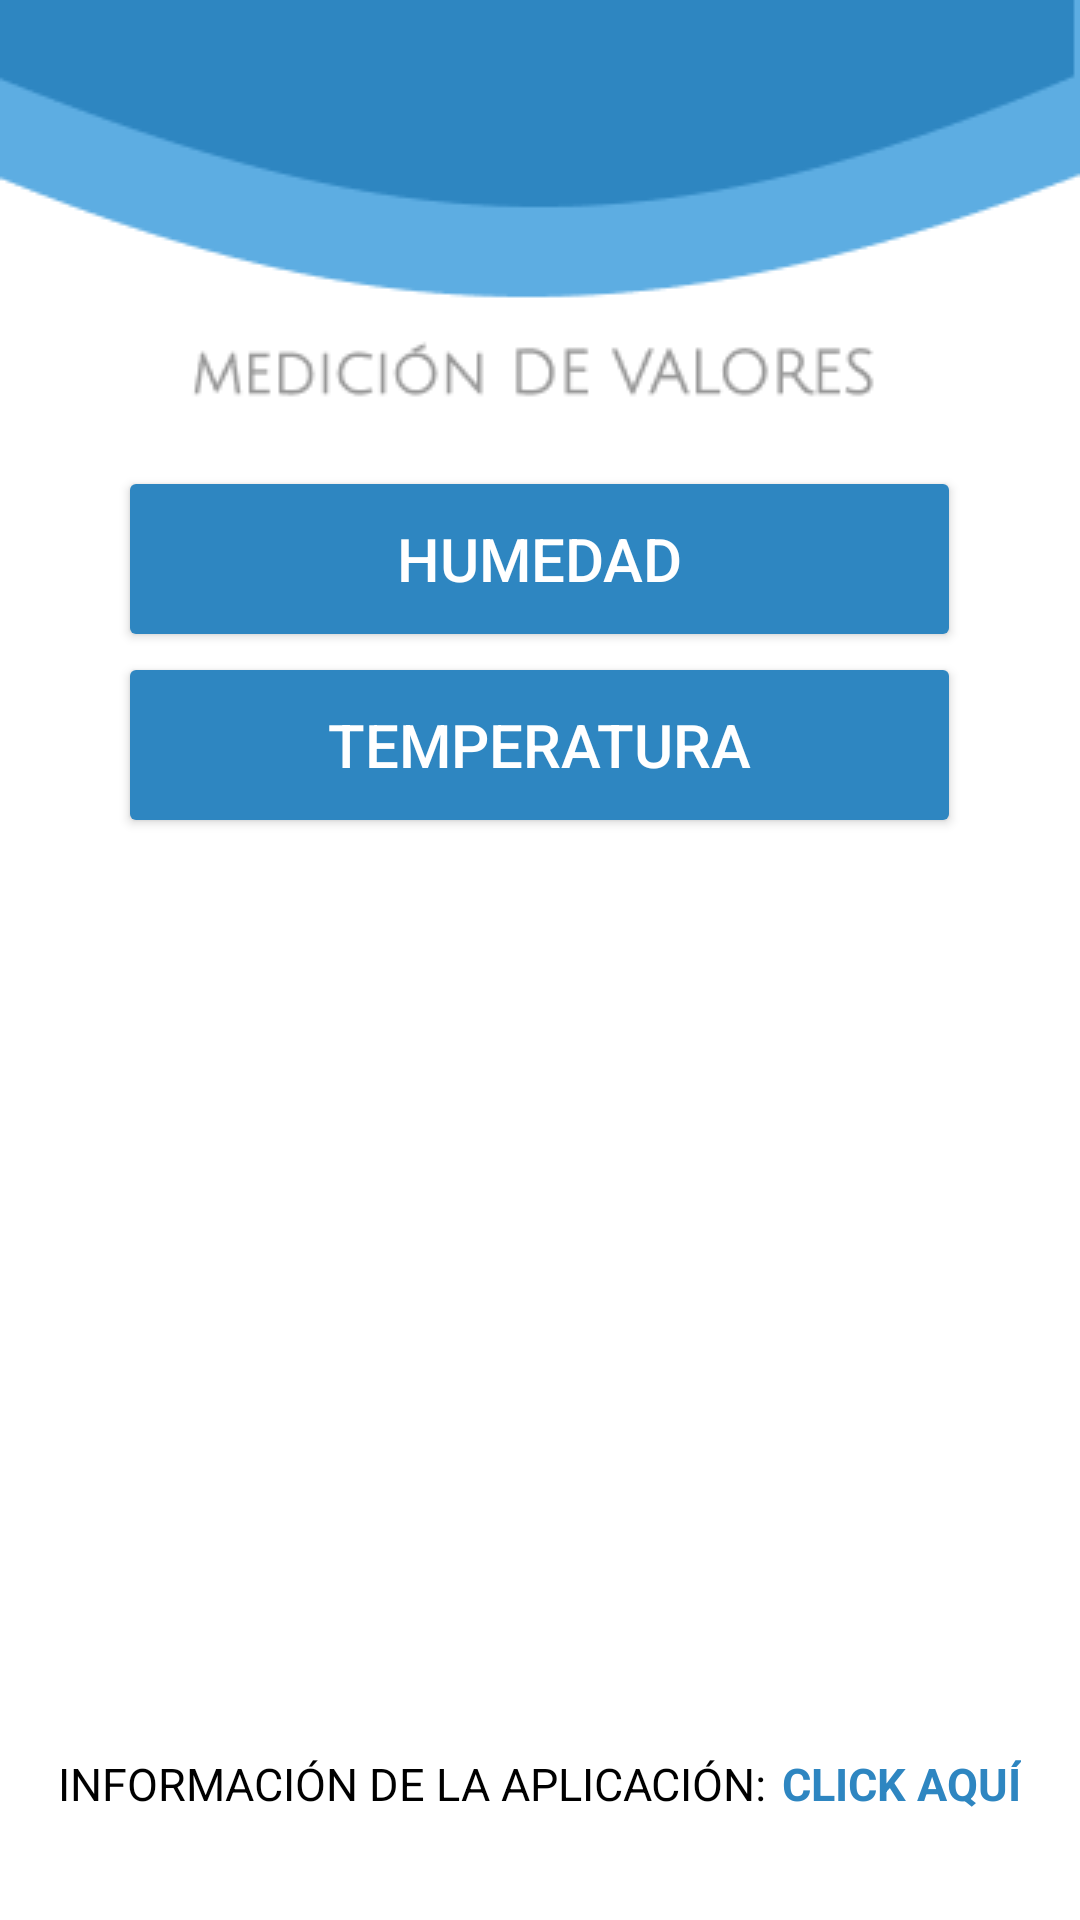

Produce the Android XML layout that renders to this screen, including the resource entries it uses.
<!-- AndroidManifest.xml: activity theme SplashTheme -->
<!-- res/layout/activity_main.xml -->
<?xml version="1.0" encoding="utf-8"?>
<LinearLayout xmlns:android="http://schemas.android.com/apk/res/android"
    xmlns:app="http://schemas.android.com/apk/res-auto"
    xmlns:tools="http://schemas.android.com/tools"
    android:layout_width="match_parent"
    android:layout_height="match_parent"
    android:orientation="vertical"
    android:background="@drawable/fondomain"
    android:gravity="center"
    tools:context=".MainActivity">

    <Button
        android:id="@+id/btnHumedad"
        android:layout_width="281dp"
        android:layout_height="62dp"
        android:layout_marginTop="120dp"
        android:backgroundTint="#2E86C1"
        android:text="Humedad"
        android:textColor="@color/white"
        android:textColorLink="@color/white"
        android:textSize="20sp" />

    <Button
        android:id="@+id/btnTemperatura"
        android:layout_width="281dp"
        android:layout_height="62dp"
        android:backgroundTint="#2E86C1"
        android:text="Temperatura"
        android:textColor="@color/white"
        android:textSize="20sp" />

    <ImageView
        android:id="@+id/image"
        android:layout_width="250dp"
        android:layout_height="250dp"
        android:layout_marginTop="25dp"
        android:layout_marginBottom="30dp"
        app:srcCompat="@drawable/imagenmain"
        tools:ignore="VectorDrawableCompat" />

    <LinearLayout
        android:layout_width="match_parent"
        android:layout_height="wrap_content"
        android:gravity="center"
        android:orientation="horizontal">
        <TextView
            android:layout_width="wrap_content"
            android:layout_height="wrap_content"
            android:text="INFORMACIÓN DE LA APLICACIÓN:"
            android:textColor="@color/black"
            android:textSize="15sp"/>

        <TextView
            android:id="@+id/btnAcercade"
            android:layout_width="wrap_content"
            android:layout_height="wrap_content"
            android:layout_marginLeft="5dp"
            android:text="CLICK AQUÍ"
            android:textColor="#2E86C1"
            android:textSize="15sp"
            android:textStyle="bold" />
    </LinearLayout>

</LinearLayout>
<!-- resources referenced by this layout -->
<resources>
  <!-- drawable fondomain: png bitmap (drawable, 6876 bytes) -->
  <!-- drawable imagenmain: png bitmap (drawable, 46930 bytes) -->
  <style name="SplashTheme" parent="AppSensor">
          <item name="android:windowBackground">@drawable/splashscreen</item>
      </style>
  <style name="AppSensor" parent="Theme.AppCompat.Light.NoActionBar">
          
          <item name="colorPrimary">#2E86C1</item>
          <item name="colorPrimaryVariant">#2E86C1</item>
          <item name="colorOnPrimary">@color/white</item>
          
          <item name="colorSecondary">@color/teal_200</item>
          <item name="colorSecondaryVariant">@color/teal_700</item>
          <item name="colorOnSecondary">@color/black</item>
          
          <item name="android:statusBarColor" tools:targetApi="l">?attr/colorPrimaryVariant</item>
          
      </style>
  <!-- drawable splashscreen (drawable) -->
  <?xml version="1.0" encoding="utf-8"?>
  <layer-list xmlns:android="http://schemas.android.com/apk/res/android">
      <item>
          <bitmap android:src="@drawable/fondo_splash"
              android:gravity="center"/>
      </item>
  
  </layer-list>
  <!-- drawable fondo_splash: png bitmap (drawable, 38990 bytes) -->
  <!-- not gathered from this repository: default colours our renderer supplied (Android Studio template values) -->
  <color name="teal_200">#FF03DAC5</color>
  <color name="teal_700">#FF018786</color>
  <color name="black">#FF000000</color>
  <color name="white">#FFFFFFFF</color>
</resources>
